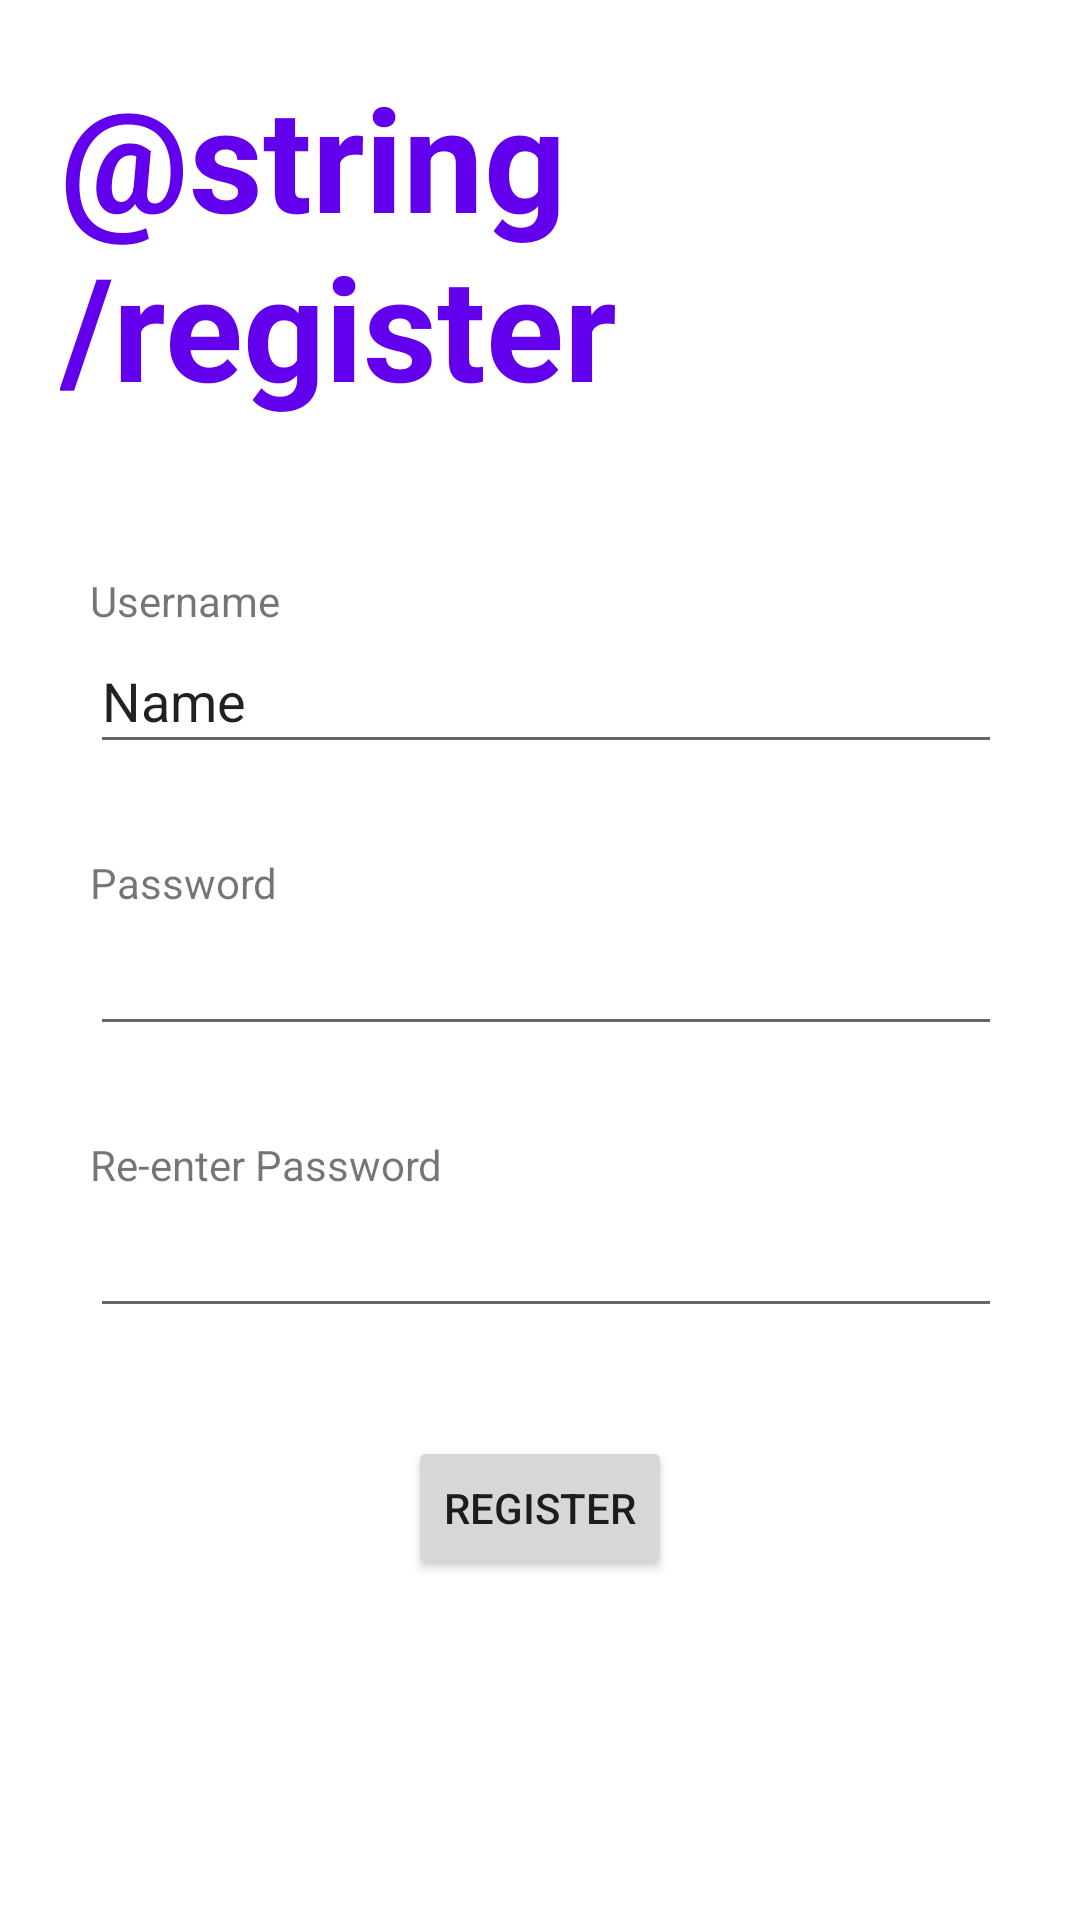

Android layout source for this screen:
<!-- AndroidManifest.xml: application theme Theme.Mobilesecurityapp -->
<!-- res/layout/activity_registration.xml -->
<?xml version="1.0" encoding="utf-8"?>
<LinearLayout xmlns:android="http://schemas.android.com/apk/res/android"
    xmlns:app="http://schemas.android.com/apk/res-auto"
    xmlns:tools="http://schemas.android.com/tools"
    android:layout_width="match_parent"
    android:layout_height="match_parent"
    android:orientation="vertical"
    tools:context=".RegistrationActivity">

    <TextView
        android:layout_marginTop="20dp"
        android:layout_width="wrap_content"
        android:layout_height="wrap_content"
        android:layout_marginStart="20dp"
        android:textColor="@color/purple_500"
        android:text="@string/register"
        android:textStyle="bold"
        android:textSize="48sp" />


    <LinearLayout
        android:layout_marginTop="50dp"
        android:layout_width="300dp"
        android:layout_height="match_parent"
        android:layout_gravity="center"
        android:orientation="vertical">

        <TextView
            android:id="@+id/textView3"
            android:layout_width="wrap_content"
            android:layout_height="wrap_content"
            android:text="Username" />

        <EditText
            android:id="@+id/editTextTextPersonName"
            android:layout_width="373dp"
            android:layout_height="45dp"
            android:ems="10"
            android:inputType="textPersonName"
            android:text="Name" />
        <TextView
            android:layout_marginTop="30dp"
            android:id="@+id/textView41"
            android:layout_width="wrap_content"
            android:layout_height="wrap_content"
            android:text="Password" />

        <EditText
            android:id="@+id/editTextTextPassword1"
            android:layout_width="375dp"
            android:layout_height="45dp"
            android:ems="10"
            android:inputType="textPassword" />

        <TextView
            android:layout_marginTop="30dp"
            android:id="@+id/textView42"
            android:layout_width="wrap_content"
            android:layout_height="wrap_content"
            android:text="Re-enter Password" />

        <EditText
            android:id="@+id/editTextTextPassword2"
            android:layout_width="375dp"
            android:layout_height="45dp"
            android:ems="10"
            android:inputType="textPassword" />

        <Button
            android:id="@+id/registerButton"
            android:layout_width="wrap_content"
            android:layout_height="wrap_content"
            android:layout_gravity="center"
            android:layout_marginTop="36dp"
            android:text="Register" />
    </LinearLayout>

</LinearLayout>
<!-- resources referenced by this layout -->
<resources>
  <style name="Theme.Mobilesecurityapp" parent="Theme.MaterialComponents.DayNight.DarkActionBar">
          
          <item name="colorPrimary">@color/purple_500</item>
          <item name="colorPrimaryVariant">@color/purple_700</item>
          <item name="colorOnPrimary">@color/white</item>
          
          <item name="colorSecondary">@color/teal_200</item>
          <item name="colorSecondaryVariant">@color/teal_700</item>
          <item name="colorOnSecondary">@color/black</item>
          
          <item name="android:statusBarColor">?attr/colorPrimaryVariant</item>
          
      </style>
  <!-- not gathered from this repository: default colours our renderer supplied (Android Studio template values) -->
  <color name="purple_500">#FF6200EE</color>
  <color name="purple_700">#FF3700B3</color>
  <color name="teal_200">#FF03DAC5</color>
  <color name="teal_700">#FF018786</color>
  <color name="black">#FF000000</color>
  <color name="white">#FFFFFFFF</color>
</resources>
